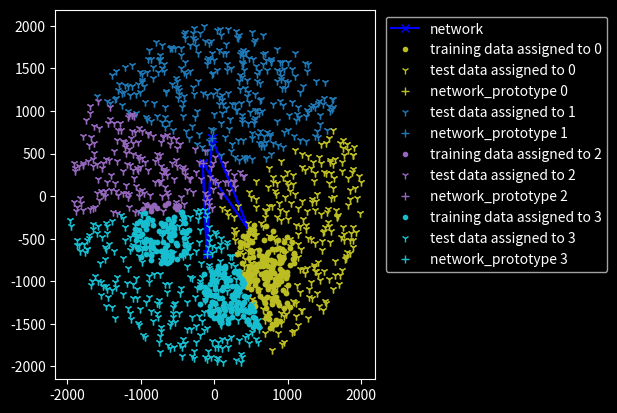

Reproduce this figure in Python.
import numpy as np
import matplotlib.pyplot as plt
import matplotlib as mpl
import matplotlib.animation
import logging
import os
import typing

from matplotlib import colors as mpl_colors


def __get_unique_choice(samples, choose: int):
    if len(np.unique(samples)) < choose:
        raise ValueError("impossible task")
    if len(np.unique(samples)) == choose:
        return np.unique(samples)
    a = []
    for _i in range(choose):
        while True:
            c = np.random.choice(np.unique(samples), size=1)
            if c not in a:
                break
        a.append(c[0])
    return a


def __generate_test_data(cluster_seeds: np.ndarray, n, max_dif):
    dim = cluster_seeds.shape[1]
    array = np.zeros((n * cluster_seeds.shape[0], dim))
    index = 0
    for seed in cluster_seeds:
        for _i in range(n):
            while True:
                v = seed + np.random.choice([-1, 1], 2) * 2 * max_dif * np.random.uniform(size=dim)
                if np.linalg.norm(seed - v, ord=2) <= max_dif:
                    break
            array[index] += v
            index += 1
    return array


class KohonenNetworkClassifier:
    def __init__(self, a_neurons, train_data, max_generations,
                 learn_rate_k, neighbour_k,
                 learning_fall_off, neighbour_fall_off, norm=2, proto_type_spread=1000):
        # assigning attributes
        self.proto_type_spread = proto_type_spread
        self.learn_rate_k = learn_rate_k
        self.neighbour_k = neighbour_k
        self.neighbour_fall_off = neighbour_fall_off
        self.learning_fall_off = learning_fall_off
        self.norm = norm
        self.max_generations = max_generations
        self.train_data = train_data
        self.a_neurons = a_neurons
        self.neuron_map = self.__init_map(self.a_neurons)
        self.prototype_map = \
            self.__generate_prototype_tensor(a_neurons, train_data.shape[-1], self.neuron_map, lower=-proto_type_spread,
                                             upper=proto_type_spread)
        self.net_history = [[self.graph_friendly_network, self.active_neurons]]
        self.train()

    def train(self):
        for gen in range(self.max_generations):
            lamb = np.power(self.learning_fall_off, gen) * self.learn_rate_k
            sig = np.power(self.neighbour_fall_off, gen) * self.neighbour_k
            logging.debug(f"gen: {gen + 1}: {lamb}, {sig}")
            for t_v in self.train_data:
                a = self.__active_neurons(self.prototype_map, self.neuron_map)
                diff = np.linalg.norm(a - t_v, ord=self.norm, axis=1)
                j_star = self.neuron_map[diff.argsort()[0]]
                self.prototype_map[tuple(j_star)] += lamb * (t_v - self.prototype_map[tuple(j_star)])
                neighbours = self.__get_direct_neighbours(self.neuron_map, j_star, self.norm)
                for n in neighbours:
                    n_j_star = np.exp(-np.linalg.norm(n - j_star, self.norm) / sig)
                    self.prototype_map[tuple(n)] += lamb * n_j_star * (t_v - self.prototype_map[tuple(j_star)])
            self.net_history.append([self.graph_friendly_network, self.active_neurons])

    def assign_to_neuron(self, data, neurons_vectors=None):
        """

        :param data:
        :param neurons_vectors:
        :return:
        """
        p = self.active_neurons if neurons_vectors is None else neurons_vectors
        indices = np.zeros(data.shape[0])
        for i, d in enumerate(data):
            indices[i] += np.linalg.norm(p - d, ord=self.norm, axis=1).argsort()[0]
        return indices

    @property
    def active_neurons(self):
        return self.__active_neurons(self.prototype_map, self.neuron_map)

    @staticmethod
    def __active_neurons(prototypes, neuron_map):
        return np.array([prototypes[tuple(neuron)] for neuron in neuron_map])

    @property
    def graph_friendly_network(self):
        lines = []
        for i in range(self.neuron_map[:, 1].max() + 1):
            v = np.array([self.prototype_map[tuple(neuron)] for neuron in self.neuron_map[self.neuron_map[:, 1] == i]])
            h = np.array([self.prototype_map[tuple(neuron)] for neuron in self.neuron_map[self.neuron_map[:, 0] == i]])
            if h.shape[0] > 0:
                lines.append(h)
            if v.shape[0] > 0:
                lines.append(v)
        return lines

    @staticmethod
    def __init_map(k):
        a = np.zeros((k, 2), dtype=int)
        lines = np.floor(np.sqrt(k))
        columns = np.ceil(np.sqrt(k))
        a_index = 0
        for l_i in np.arange(lines, dtype=int):
            for c_i in np.arange(columns, dtype=int):
                if a_index >= a.shape[0]:
                    return a
                a[a_index] += np.array([l_i, c_i])
                a_index += 1
        return a

    @staticmethod
    def __generate_prototype_tensor(k, m, neuron_map, upper, lower):
        shape = (neuron_map[:, 0].max() + 1, neuron_map[:, 1].max() + 1, m)
        w = np.random.randint(lower, upper, shape) + np.random.choice([-1, 1], 2) * np.random.random(shape)
        return w

    @staticmethod
    def __get_direct_neighbours(neuron_map, neuron, norm=2):
        diff = np.linalg.norm(neuron_map - neuron, ord=norm, axis=1)

        is_edge = neuron[0] == neuron_map[:, 0].min() or neuron[0] == neuron_map[:, 0].max() or \
                  neuron[1] == neuron_map[:, 1].min() or neuron[1] == neuron_map[:, 1].max()

        is_corner = neuron[0] == neuron_map[:, 0].min() and neuron[1] == neuron_map[:, 1].min() or \
                    neuron[0] == neuron_map[:, 0].max() and neuron[1] == neuron_map[:, 1].max() or \
                    neuron[0] == neuron_map[:, 0].min() and neuron[1] == neuron_map[:, 1].max() or \
                    neuron[0] == neuron_map[:, 0].max() and neuron[1] == neuron_map[:, 1].min()

        if is_edge:
            if is_corner:
                # return indices of neighbours,
                return np.take(neuron_map, diff.argsort()[1:3], axis=0)
            return np.take(neuron_map, diff.argsort()[1:4], axis=0)
        return np.take(neuron_map, diff.argsort()[1:5], axis=0)


if __name__ == '__main__':

    def update_plot(frame, c, ax, drawings, tr_data, test_data, cluster_color_dict, network_color="blue", network_marker="x", network_line_style="-"):
        networks = c.net_history
        network_plot = networks[frame][0]
        neuron_vectors = networks[frame][1]
        # removing all old network lines
        while len(drawings) > 0:
            drawings.pop(0)
        # plotting updated ones
        for i, n in enumerate(network_plot):
            drawings.append(ax.plot(n[:, 0], n[:, 1],
                                    color=network_color, marker=network_marker, linestyle=network_line_style,
                                    label="network")[0])

        tr_indices = c.assign_to_neuron(tr_data, neuron_vectors)
        te_indices = c.assign_to_neuron(test_data, neuron_vectors)
        for i, v in enumerate(neuron_vectors):
            v_tr_data = train_data[tr_indices == i]
            v_te_data = test_data[te_indices == i]
            if v_tr_data.shape[0] > 0:
                drawings.append(ax.plot(v_tr_data[:, 0], v_tr_data[:, 1], color=cluster_color_dict[i], linestyle=" ",
                                        marker=".", label=f"training data assigned to {i}")[0])
            if train_data.shape[0] > 0:
                drawings.append(ax.plot(v_te_data[:, 0], v_te_data[:, 1], color=cluster_color_dict[i],
                                        linestyle=" ", marker="1", label=f"test data assigned to {i}")[0])
            drawings.append(ax.plot(v[0], v[1], color=cluster_color_dict[i], linestyle=" ", marker="+",
                                    label=f"network_prototype {i}")[0])

        plt.legend(handles=drawings[len(network_plot)-1:], bbox_to_anchor=(1.01, 1))
        plt.subplots_adjust(left=0.1, right=.6)
        return drawings

    #####################################################################################
    # interesting parameter to play with
    #####################################################################################
    #####################################################################################
    # trainings data settings

    # train data origin origin
    train_d_origin_spawn = np.array([[10, 10]])

    # amount origin origin descendants
    train_d_origins = 4

    # radius to spawn in train data origins around origin origin
    train_d_origin_diff = 2000

    # amout of train data points around origin
    train_d_points = 100

    # radius to spawn train data around data origins
    train_d_diff = train_d_origin_diff / 5

    # amout of test data points around origin
    test_d_points = 1000

    # radius to spawn train data around data origins
    test_d_diff = train_d_origin_diff

    #####################################################################################
    # classifier settings

    # the amount of neurons the network should use
    amount_neurons = train_d_origins

    # the maximum amount of trainings iterations allowed
    generation_maximum = 100

    learning_rate = 1
    learning_rate_dampening = 0.9

    neighbour_koef = .5
    neighbour_koef_dampening = 0.8

    prototype_spread = 1000

    #####################################################################################
    # boring stuff to test classifier and plot results
    #####################################################################################
    # set loglevel
    logging.basicConfig(level=os.environ.get("LOGLEVEL", "DEBUG"))

    # set graph style
    plt.style.use("dark_background")
    labels = np.unique(list(range(amount_neurons)))
    if len(labels) > len(mpl_colors.TABLEAU_COLORS.keys()):
        colors = __get_unique_choice(list(mpl_colors.XKCD_COLORS.keys()), len(labels))
    else:
        colors = __get_unique_choice(list(mpl_colors.TABLEAU_COLORS.keys()), len(labels))
    color_dict = dict(zip(labels, colors))

    # init test data
    train_data_seeds = __generate_test_data(train_d_origin_spawn, train_d_origins, train_d_origin_diff)
    train_data = __generate_test_data(train_data_seeds, train_d_points, train_d_diff)
    test_data = __generate_test_data(train_d_origin_spawn, test_d_points, test_d_diff)
    # init plot stuff
    fig = plt.figure()
    ax0 = fig.add_subplot(1, 1, 1)

    #
    plots = []
    # init classifier
    c = KohonenNetworkClassifier(amount_neurons, train_data, generation_maximum, learn_rate_k=learning_rate,
                                 neighbour_k=neighbour_koef, learning_fall_off=learning_rate_dampening,
                                 neighbour_fall_off=neighbour_koef_dampening, proto_type_spread=prototype_spread)
    ax0.plot()

    ani = mpl.animation.FuncAnimation(fig, lambda n: update_plot(n, c, ax0, plots, train_data, test_data, color_dict),
                                      interval=2 * generation_maximum,
                                      frames=len(c.net_history), blit=True)

    plt.show()
